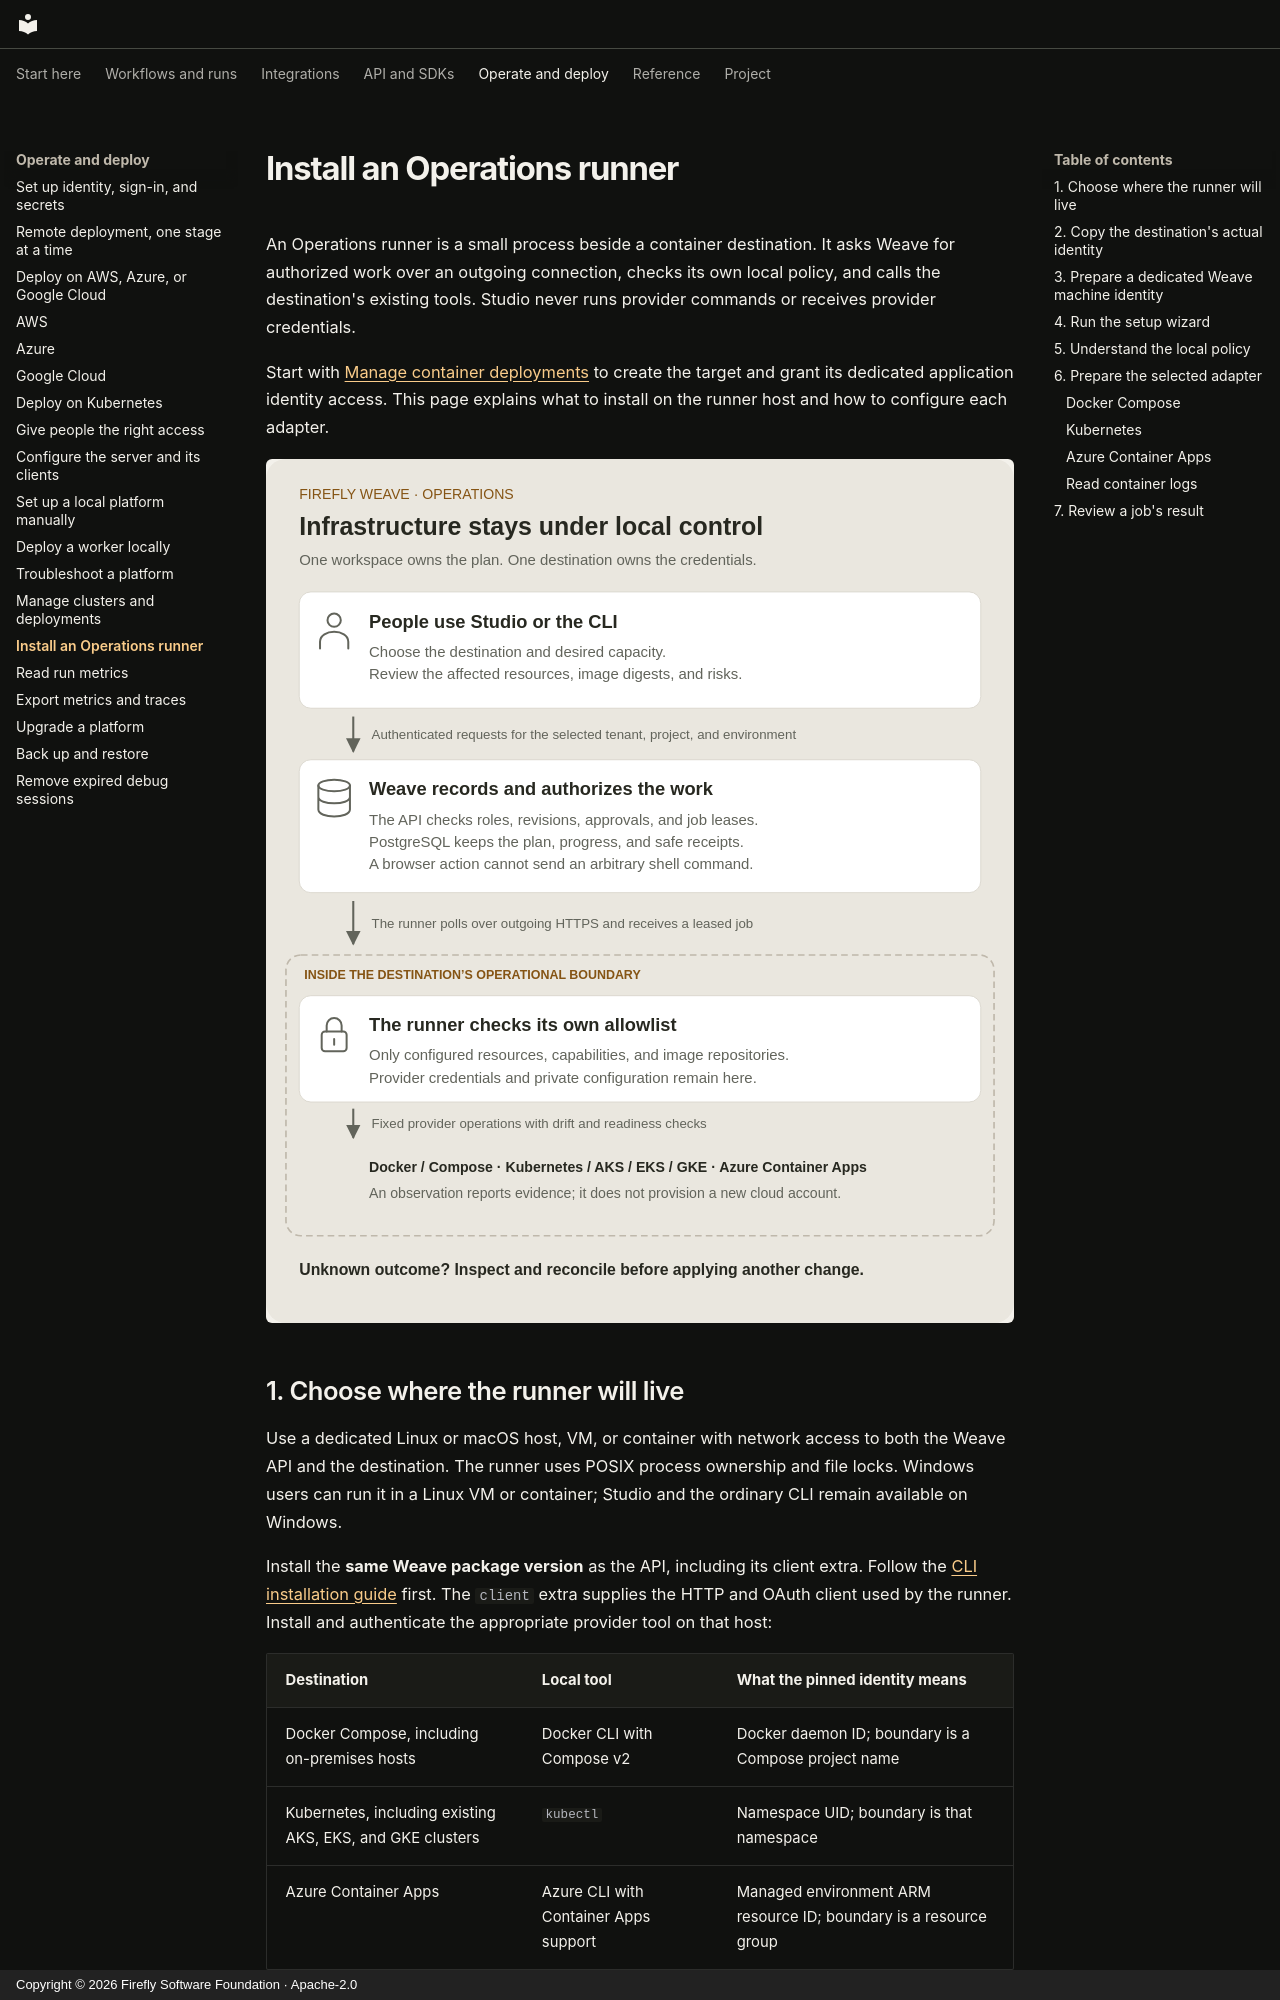

repository: fireflyframework/firefly-weave · page: operations/operations-runner/index.html · generator: mkdocs · copyright: Copyright © 2026 Firefly Software Foundation · Apache-2.0

<!--
Copyright 2026 Firefly Software Foundation.

Licensed under the Apache License, Version 2.0 (the "License");
you may not use this file except in compliance with the License.
You may obtain a copy of the License at

    http://www.apache.org/licenses/LICENSE-2.0

Unless required by applicable law or agreed to in writing, software
distributed under the License is distributed on an "AS IS" BASIS,
WITHOUT WARRANTIES OR CONDITIONS OF ANY KIND, either express or implied.
See the License for the specific language governing permissions and
limitations under the License.
Author: Firefly Software Foundation
SPDX-License-Identifier: Apache-2.0
-->

# Install an Operations runner

An Operations runner is a small process beside a container destination. It asks
Weave for authorized work over an outgoing connection, checks its own local
policy, and calls the destination's existing tools. Studio never runs provider
commands or receives provider credentials.

Start with [Manage container deployments](cluster-management.md) to create the
target and grant its dedicated application identity access. This page explains
what to install on the runner host and how to configure each adapter.

![The runner keeps infrastructure authority beside the destination](../diagrams/operations-control-plane.svg)
